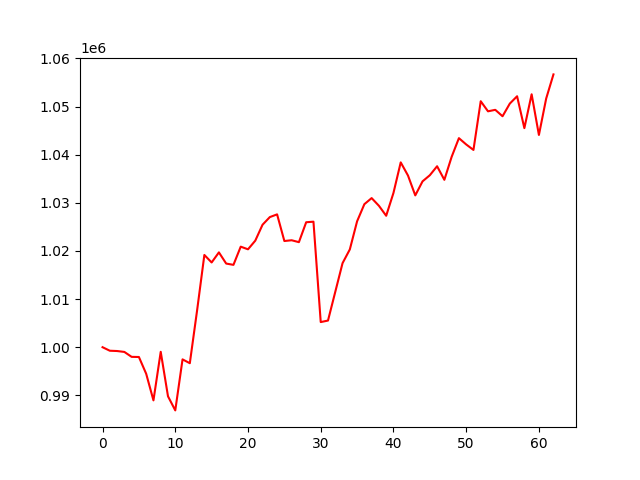

The data file committed next to this chart (first rows):
, 0
0, 1000000
1, 999267
2, 999205
3, 999018
4, 997994
5, 997964
6, 994480
7, 988951
8, 999042
9, 989793
10, 986867
11, 997470
12, 996674
13, 1007642
14, 1019169
15, 1017608
16, 1019706
17, 1017380
18, 1017115
19, 1020893
20, 1020345
21, 1022139
22, 1025452
23, 1027038
24, 1027605
25, 1022069
26, 1022225
27, 1021829
28, 1025966
29, 1026086
30, 1005222
31, 1005539
32, 1011503
33, 1017463
34, 1020318
35, 1026161
36, 1029722
37, 1030987
38, 1029390
39, 1027314
40, 1032053
41, 1038409
42, 1035671
43, 1031548
44, 1034466
45, 1035735
46, 1037605
47, 1034784
48, 1039555
49, 1043442
50, 1042137
51, 1040995
52, 1051118
53, 1049019
54, 1049331
55, 1047995
56, 1050628
57, 1052152
58, 1045524
59, 1052562
... 3 more rows
